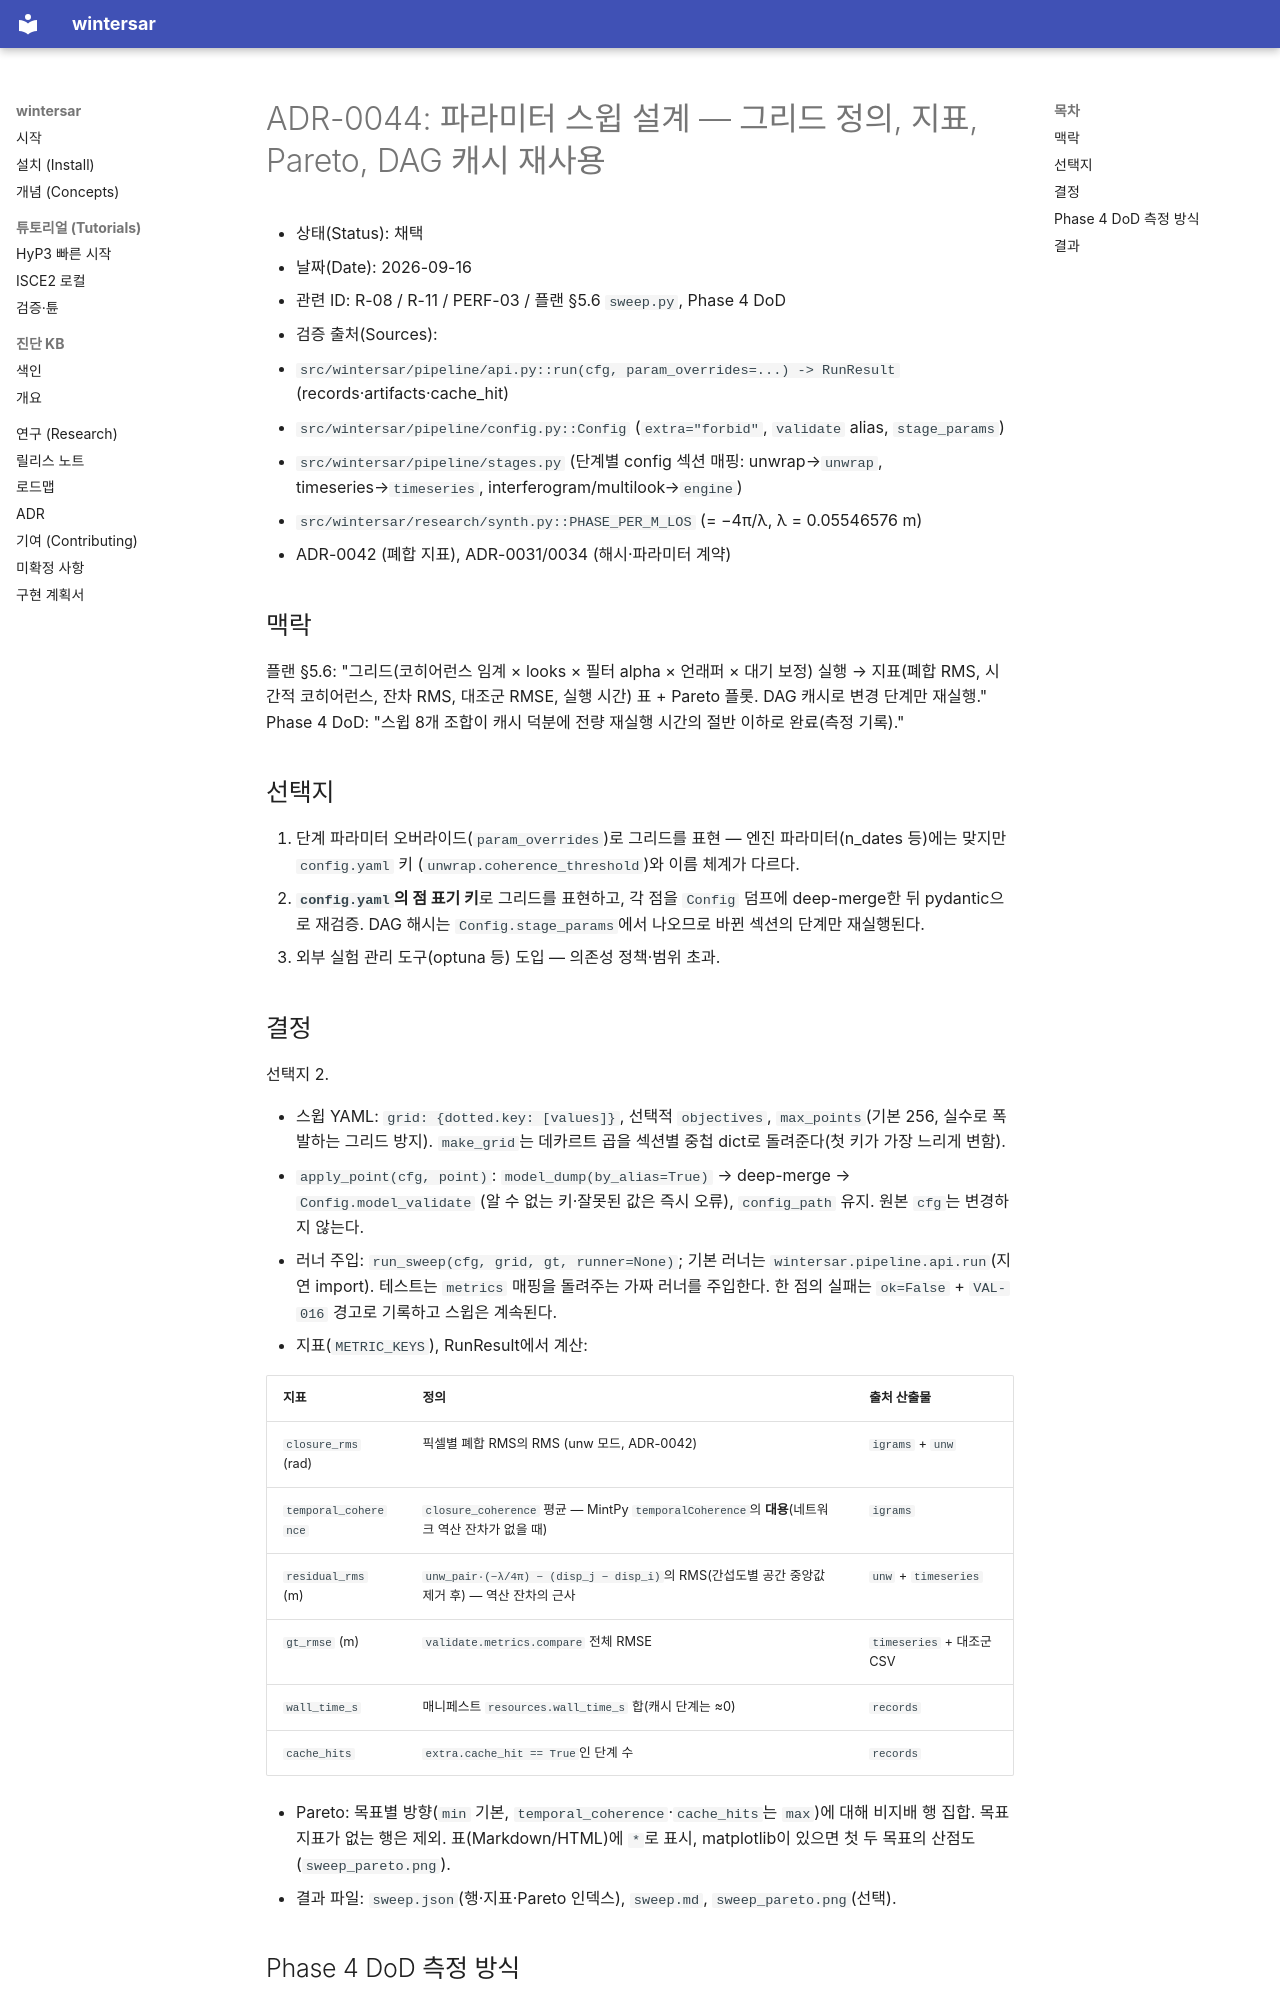

repository: taylor224/WinterSAR · page: adr/0044-sweep-design/index.html · generator: mkdocs

# ADR-0044: 파라미터 스윕 설계 — 그리드 정의, 지표, Pareto, DAG 캐시 재사용

- 상태(Status): 채택
- 날짜(Date): 2026-09-16
- 관련 ID: R-08 / R-11 / PERF-03 / 플랜 §5.6 `sweep.py`, Phase 4 DoD
- 검증 출처(Sources):
  - `src/wintersar/pipeline/api.py::run(cfg, param_overrides=...) -> RunResult` (records·artifacts·cache_hit)
  - `src/wintersar/pipeline/config.py::Config` (`extra="forbid"`, `validate` alias, `stage_params`)
  - `src/wintersar/pipeline/stages.py` (단계별 config 섹션 매핑: unwrap→`unwrap`, timeseries→`timeseries`, interferogram/multilook→`engine`)
  - `src/wintersar/research/synth.py::PHASE_PER_M_LOS` (= −4π/λ, λ = 0.05546576 m)
  - ADR-0042 (폐합 지표), ADR-0031/0034 (해시·파라미터 계약)

## 맥락

플랜 §5.6: "그리드(코히어런스 임계 × looks × 필터 alpha × 언래퍼 × 대기 보정) 실행 → 지표(폐합 RMS, 시간적 코히어런스,
잔차 RMS, 대조군 RMSE, 실행 시간) 표 + Pareto 플롯. DAG 캐시로 변경 단계만 재실행." Phase 4 DoD: "스윕 8개 조합이
캐시 덕분에 전량 재실행 시간의 절반 이하로 완료(측정 기록)."

## 선택지

1. 단계 파라미터 오버라이드(`param_overrides`)로 그리드를 표현 — 엔진 파라미터(n_dates 등)에는 맞지만 `config.yaml` 키
   (`unwrap.coherence_threshold`)와 이름 체계가 다르다.
2. **`config.yaml`의 점 표기 키**로 그리드를 표현하고, 각 점을 `Config` 덤프에 deep-merge한 뒤 pydantic으로 재검증.
   DAG 해시는 `Config.stage_params`에서 나오므로 바뀐 섹션의 단계만 재실행된다.
3. 외부 실험 관리 도구(optuna 등) 도입 — 의존성 정책·범위 초과.

## 결정

선택지 2.

- 스윕 YAML: `grid: {dotted.key: [values]}`, 선택적 `objectives`, `max_points`(기본 256, 실수로 폭발하는 그리드 방지).
  `make_grid`는 데카르트 곱을 섹션별 중첩 dict로 돌려준다(첫 키가 가장 느리게 변함).
- `apply_point(cfg, point)`: `model_dump(by_alias=True)` → deep-merge → `Config.model_validate` (알 수 없는 키·잘못된 값은
  즉시 오류), `config_path` 유지. 원본 `cfg`는 변경하지 않는다.
- 러너 주입: `run_sweep(cfg, grid, gt, runner=None)`; 기본 러너는 `wintersar.pipeline.api.run`(지연 import). 테스트는
  `metrics` 매핑을 돌려주는 가짜 러너를 주입한다. 한 점의 실패는 `ok=False` + `VAL-016` 경고로 기록하고 스윕은 계속된다.
- 지표(`METRIC_KEYS`), RunResult에서 계산:

| 지표 | 정의 | 출처 산출물 |
|---|---|---|
| `closure_rms` (rad) | 픽셀별 폐합 RMS의 RMS (unw 모드, ADR-0042) | `igrams` + `unw` |
| `temporal_coherence` | `closure_coherence` 평균 — MintPy `temporalCoherence`의 **대용**(네트워크 역산 잔차가 없을 때) | `igrams` |
| `residual_rms` (m) | `unw_pair·(−λ/4π) − (disp_j − disp_i)`의 RMS(간섭도별 공간 중앙값 제거 후) — 역산 잔차의 근사 | `unw` + `timeseries` |
| `gt_rmse` (m) | `validate.metrics.compare` 전체 RMSE | `timeseries` + 대조군 CSV |
| `wall_time_s` | 매니페스트 `resources.wall_time_s` 합(캐시 단계는 ≈0) | `records` |
| `cache_hits` | `extra.cache_hit == True`인 단계 수 | `records` |

- Pareto: 목표별 방향(`min` 기본, `temporal_coherence`·`cache_hits`는 `max`)에 대해 비지배 행 집합. 목표 지표가 없는
  행은 제외. 표(Markdown/HTML)에 `*`로 표시, matplotlib이 있으면 첫 두 목표의 산점도(`sweep_pareto.png`).
- 결과 파일: `sweep.json`(행·지표·Pareto 인덱스), `sweep.md`, `sweep_pareto.png`(선택).
